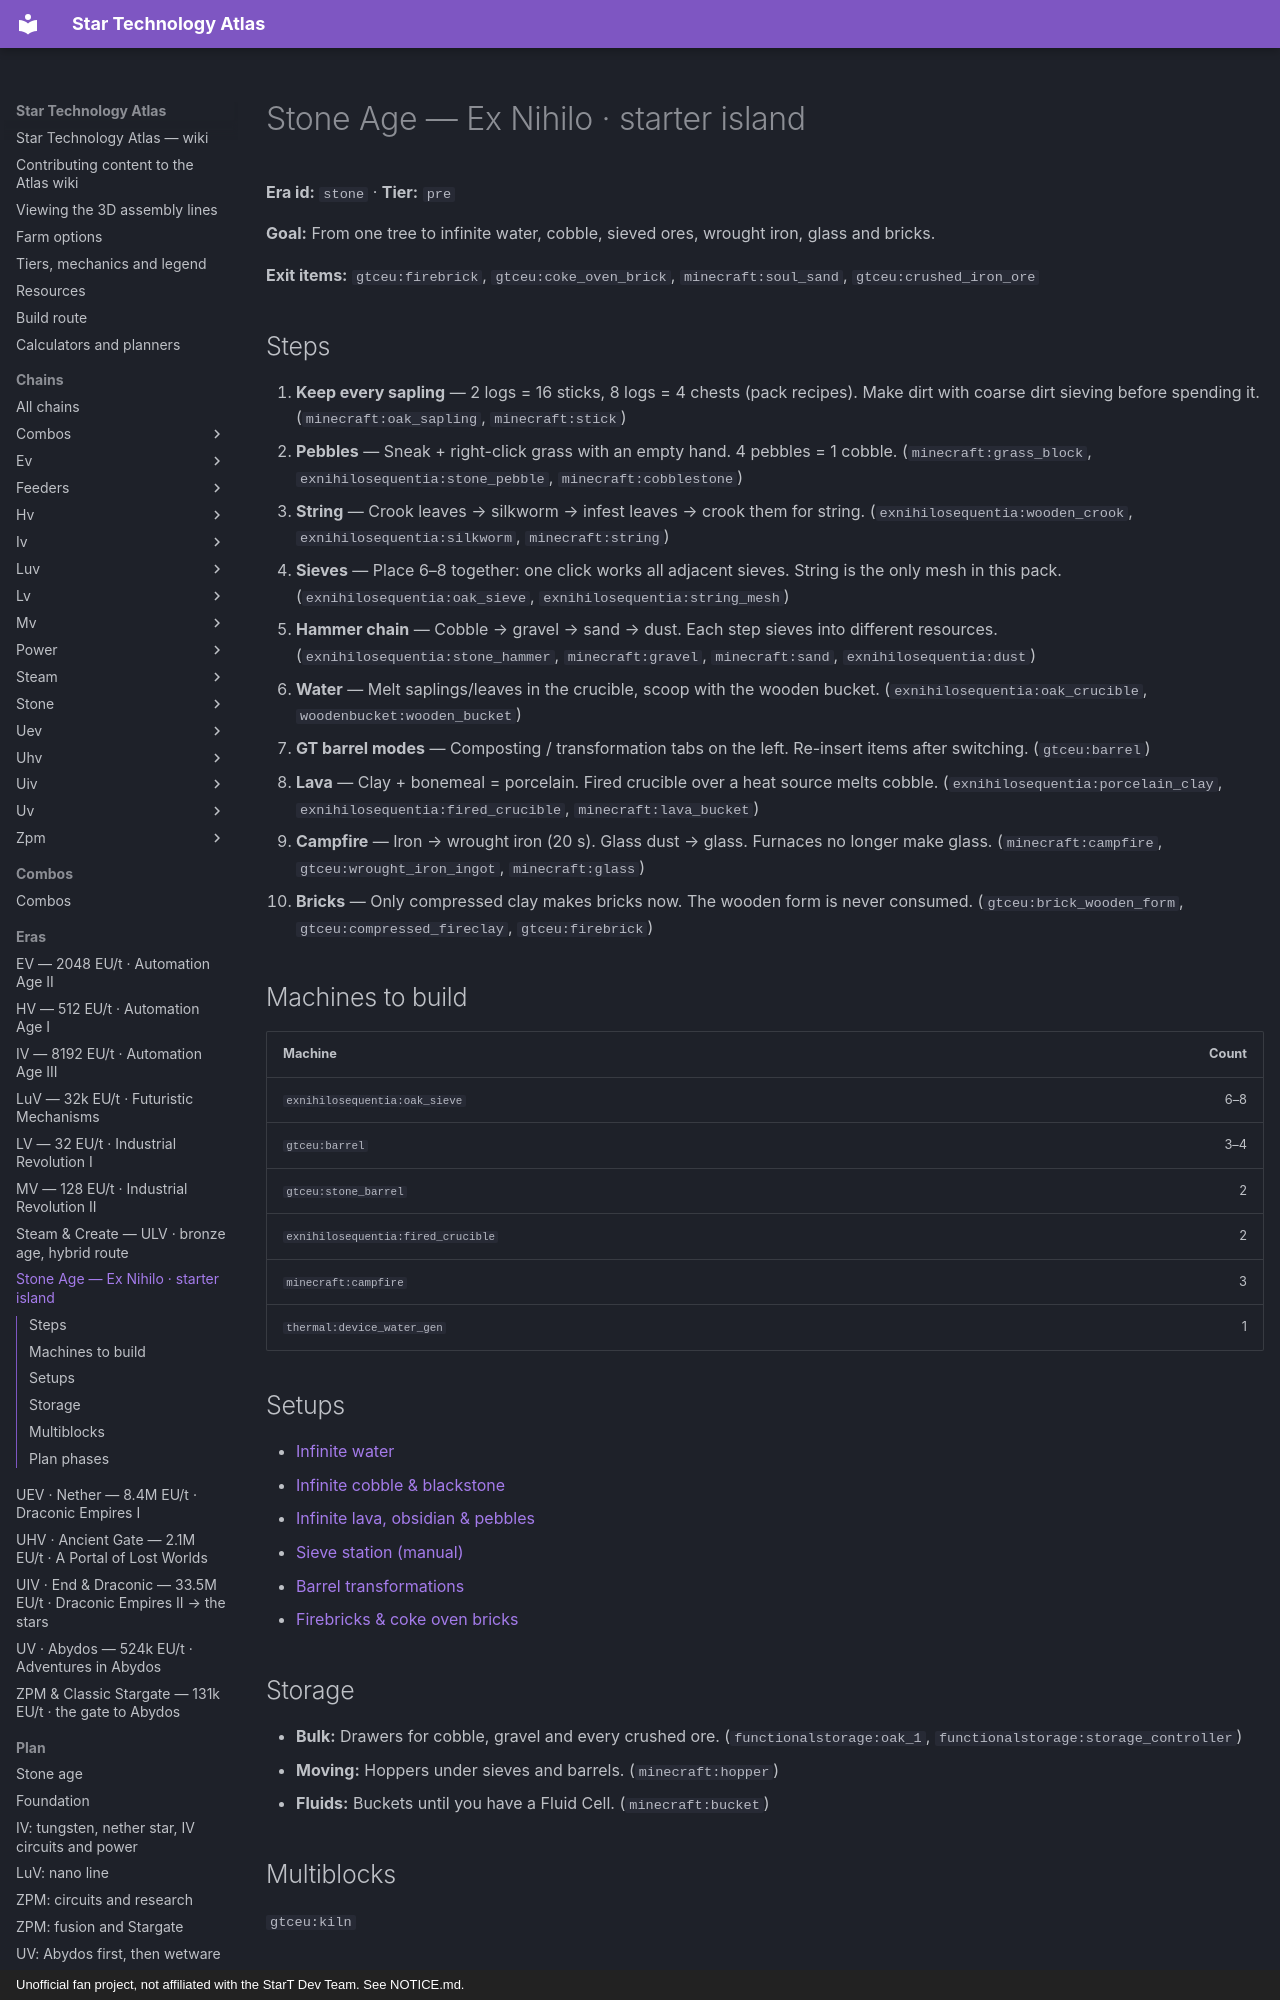

repository: BLGuyDev/StarT-Atlas · page: eras/stone/index.html · generator: mkdocs · copyright: Unofficial fan project, not affiliated with the StarT Dev Team. See NOTICE.md.

---
kind: era
id: stone
order: 10
data:
  id: stone
  tier: pre
  name: Stone Age
  sub: Ex Nihilo · starter island
  goal: From one tree to infinite water, cobble, sieved ores, wrought iron, glass and bricks.
  exit: ["gtceu:firebrick", "gtceu:coke_oven_brick", "minecraft:soul_sand", "gtceu:crushed_iron_ore"]
  steps:
    - i: ["minecraft:oak_sapling", "minecraft:stick"]
      t: Keep every sapling
      d: |-
        2 logs = 16 sticks, 8 logs = 4 chests (pack recipes). Make dirt with coarse dirt sieving before spending it.
    - i: ["minecraft:grass_block", "exnihilosequentia:stone_pebble", "minecraft:cobblestone"]
      t: Pebbles
      d: Sneak + right-click grass with an empty hand. 4 pebbles = 1 cobble.
    - i: ["exnihilosequentia:wooden_crook", "exnihilosequentia:silkworm", "minecraft:string"]
      t: String
      d: Crook leaves → silkworm → infest leaves → crook them for string.
    - i: ["exnihilosequentia:oak_sieve", "exnihilosequentia:string_mesh"]
      t: Sieves
      d: |-
        Place 6–8 together: one click works all adjacent sieves. String is the only mesh in this pack.
    - i: ["exnihilosequentia:stone_hammer", "minecraft:gravel", "minecraft:sand", "exnihilosequentia:dust"]
      t: Hammer chain
      d: Cobble → gravel → sand → dust. Each step sieves into different resources.
    - i: ["exnihilosequentia:oak_crucible", "woodenbucket:wooden_bucket"]
      t: Water
      d: Melt saplings/leaves in the crucible, scoop with the wooden bucket.
    - i: ["gtceu:barrel"]
      t: GT barrel modes
      d: Composting / transformation tabs on the left. Re-insert items after switching.
    - i: ["exnihilosequentia:porcelain_clay", "exnihilosequentia:fired_crucible", "minecraft:lava_bucket"]
      t: Lava
      d: Clay + bonemeal = porcelain. Fired crucible over a heat source melts cobble.
    - i: ["minecraft:campfire", "gtceu:wrought_iron_ingot", "minecraft:glass"]
      t: Campfire
      d: Iron → wrought iron (20 s). Glass dust → glass. Furnaces no longer make glass.
    - i: ["gtceu:brick_wooden_form", "gtceu:compressed_fireclay", "gtceu:firebrick"]
      t: Bricks
      d: Only compressed clay makes bricks now. The wooden form is never consumed.
  build:
    - id: exnihilosequentia:oak_sieve
      "n": "6–8"
    - id: gtceu:barrel
      "n": "3–4"
    - id: gtceu:stone_barrel
      "n": "2"
    - id: exnihilosequentia:fired_crucible
      "n": "2"
    - id: minecraft:campfire
      "n": "3"
    - id: thermal:device_water_gen
      "n": "1"
  setups: [inf_water, inf_cobble, inf_lava, sieve_manual, barrel, bricks]
  multis: ["gtceu:kiln"]
  storage:
    - i: ["functionalstorage:oak_1", "functionalstorage:storage_controller"]
      k: Bulk
      v: Drawers for cobble, gravel and every crushed ore.
    - i: ["minecraft:hopper"]
      k: Moving
      v: Hoppers under sieves and barrels.
    - i: ["minecraft:bucket"]
      k: Fluids
      v: Buckets until you have a Fluid Cell.
---
# Stone Age — Ex Nihilo · starter island

<!-- Generated from the front matter by tools/refresh_body.js. Edit the front matter, not this text. -->

**Era id:** `stone` · **Tier:** `pre`

**Goal:** From one tree to infinite water, cobble, sieved ores, wrought iron, glass and bricks.

**Exit items:** `gtceu:firebrick`, `gtceu:coke_oven_brick`, `minecraft:soul_sand`, `gtceu:crushed_iron_ore`
